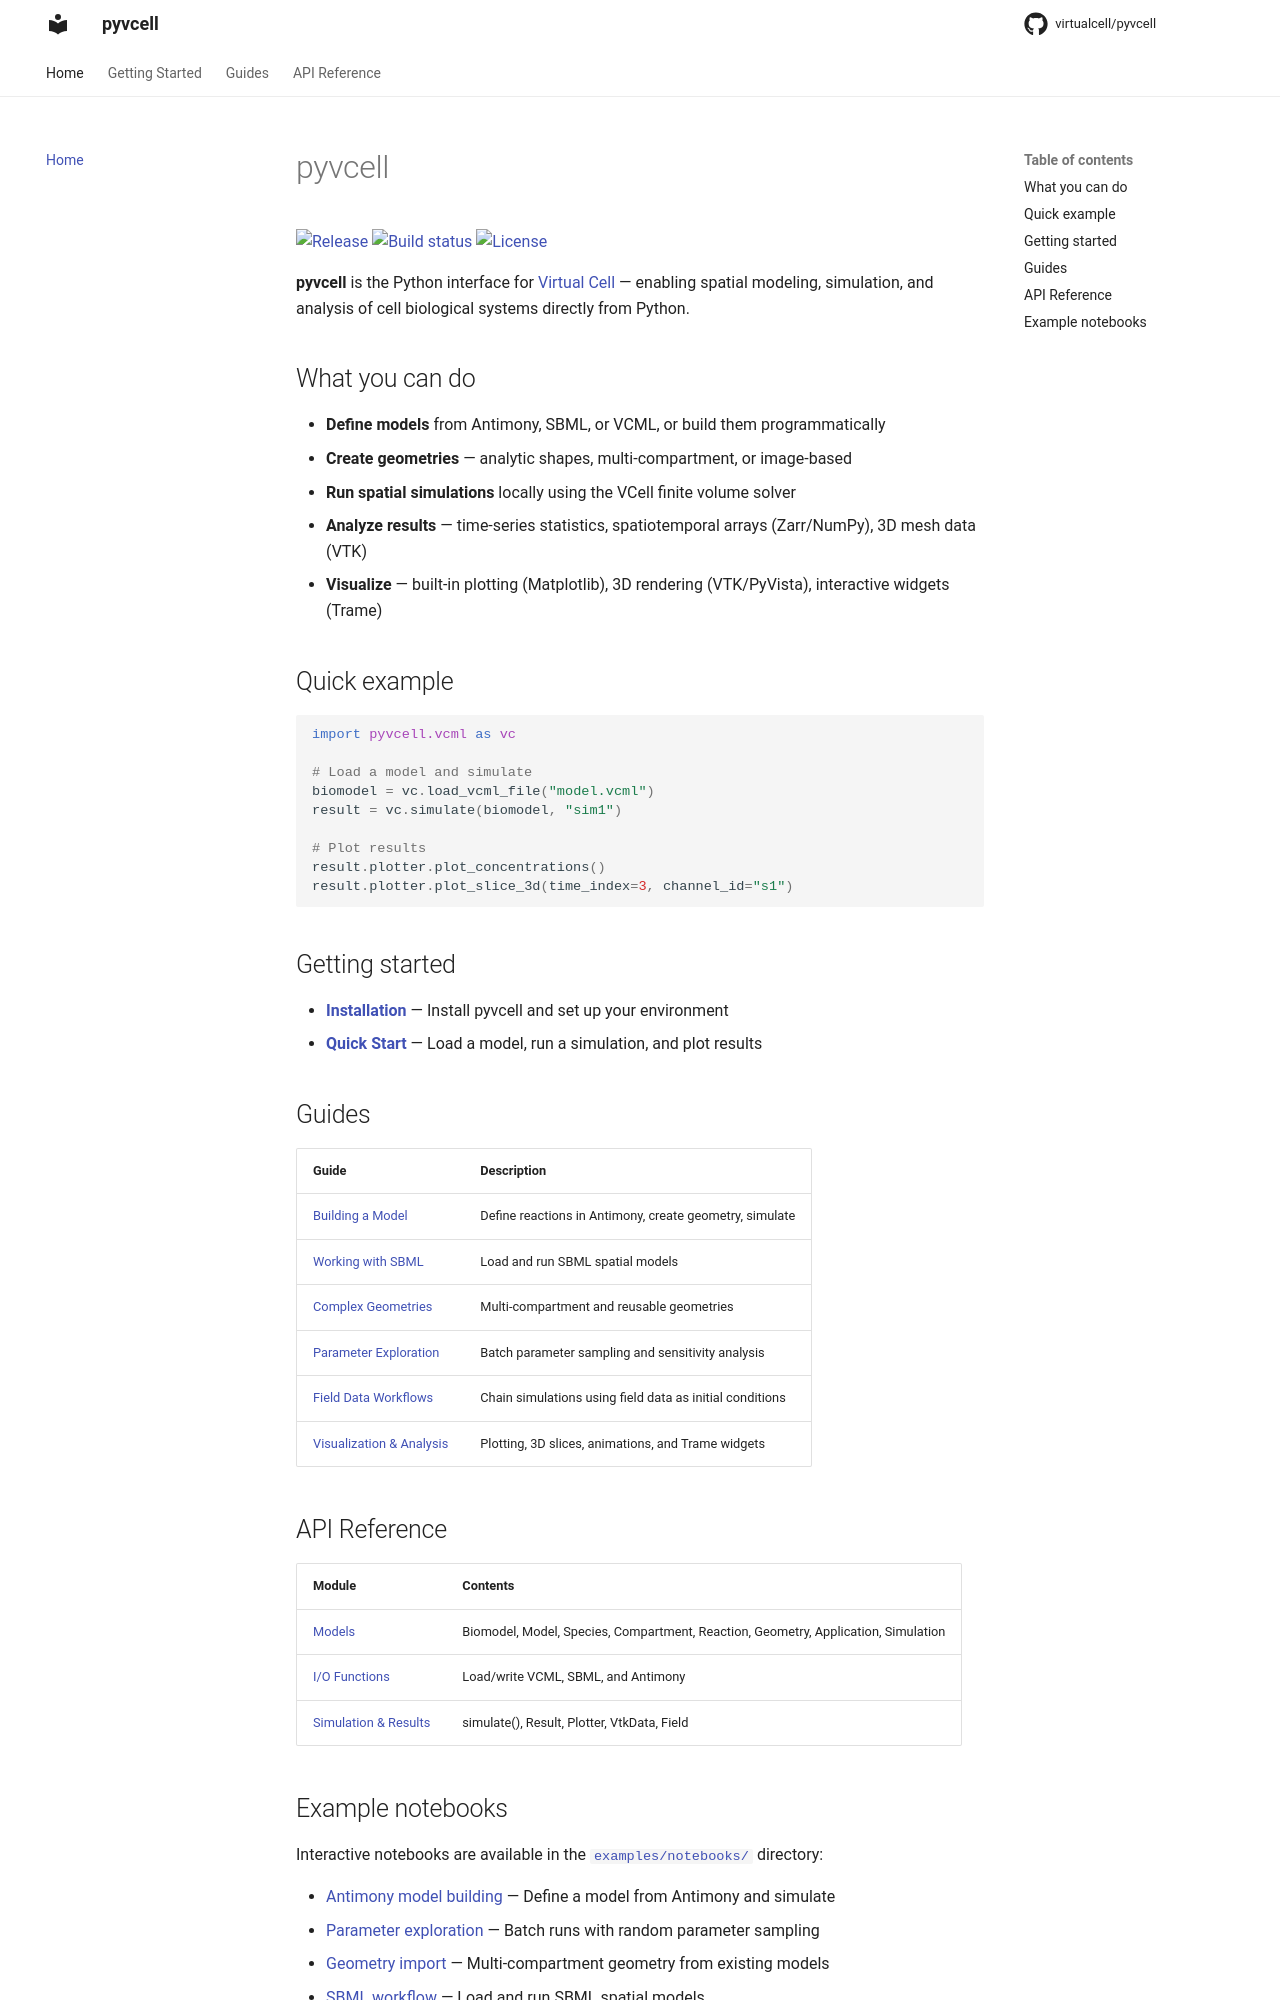

repository: virtualcell/pyvcell · page: index.html · generator: mkdocs

# pyvcell

[![Release](https://img.shields.io/github/v/release/virtualcell/pyvcell)](https://img.shields.io/github/v/release/virtualcell/pyvcell)
[![Build status](https://img.shields.io/github/actions/workflow/status/virtualcell/pyvcell/main.yml?branch=main)](https://github.com/virtualcell/pyvcell/actions/workflows/main.yml?query=branch%3Amain)
[![License](https://img.shields.io/github/license/virtualcell/pyvcell)](https://img.shields.io/github/license/virtualcell/pyvcell)

**pyvcell** is the Python interface for [Virtual Cell](https://vcell.org) — enabling spatial modeling, simulation, and analysis of cell biological systems directly from Python.

## What you can do

- **Define models** from Antimony, SBML, or VCML, or build them programmatically
- **Create geometries** — analytic shapes, multi-compartment, or image-based
- **Run spatial simulations** locally using the VCell finite volume solver
- **Analyze results** — time-series statistics, spatiotemporal arrays (Zarr/NumPy), 3D mesh data (VTK)
- **Visualize** — built-in plotting (Matplotlib), 3D rendering (VTK/PyVista), interactive widgets (Trame)

## Quick example

```python
import pyvcell.vcml as vc

# Load a model and simulate
biomodel = vc.load_vcml_file("model.vcml")
result = vc.simulate(biomodel, "sim1")

# Plot results
result.plotter.plot_concentrations()
result.plotter.plot_slice_3d(time_index=3, channel_id="s1")
```

## Getting started

- **[Installation](getting-started/installation.md)** — Install pyvcell and set up your environment
- **[Quick Start](getting-started/quickstart.md)** — Load a model, run a simulation, and plot results

## Guides

| Guide                                                    | Description                                              |
| -------------------------------------------------------- | -------------------------------------------------------- |
| [Building a Model](guides/building-a-model.md)           | Define reactions in Antimony, create geometry, simulate  |
| [Working with SBML](guides/sbml-models.md)               | Load and run SBML spatial models                         |
| [Complex Geometries](guides/complex-geometries.md)       | Multi-compartment and reusable geometries                |
| [Parameter Exploration](guides/parameter-exploration.md) | Batch parameter sampling and sensitivity analysis        |
| [Field Data Workflows](guides/field-data.md)             | Chain simulations using field data as initial conditions |
| [Visualization & Analysis](guides/visualization.md)      | Plotting, 3D slices, animations, and Trame widgets       |

## API Reference

| Module                                          | Contents                                                                           |
| ----------------------------------------------- | ---------------------------------------------------------------------------------- |
| [Models](reference/models.md)                   | Biomodel, Model, Species, Compartment, Reaction, Geometry, Application, Simulation |
| [I/O Functions](reference/io.md)                | Load/write VCML, SBML, and Antimony                                                |
| [Simulation & Results](reference/simulation.md) | simulate(), Result, Plotter, VtkData, Field                                        |
